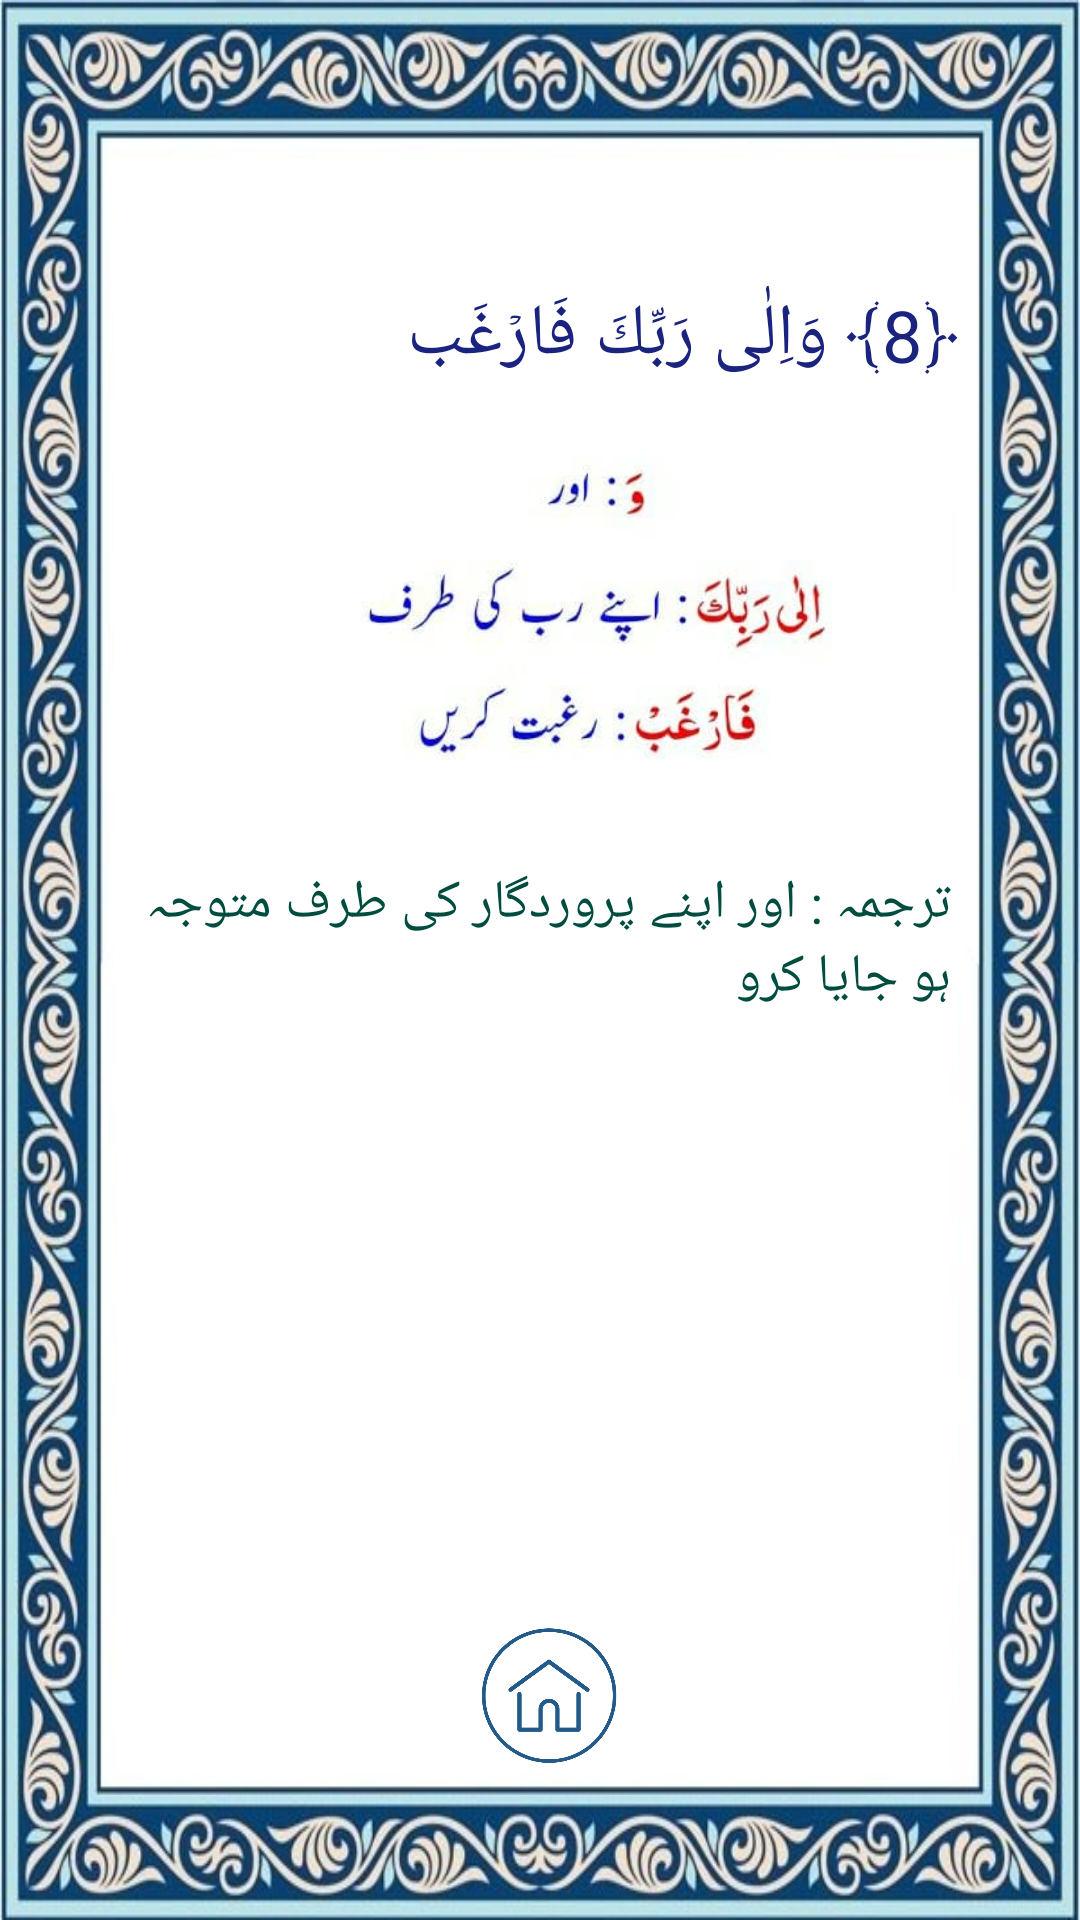

This screen was rendered from an Android layout file. Write that file and the resources it references.
<!-- AndroidManifest.xml: application theme Theme.AsSharh -->
<!-- res/layout/activity_fifth_page.xml -->
<?xml version="1.0" encoding="utf-8"?>
<androidx.constraintlayout.widget.ConstraintLayout xmlns:android="http://schemas.android.com/apk/res/android"
    xmlns:app="http://schemas.android.com/apk/res-auto"
    xmlns:tools="http://schemas.android.com/tools"
    android:layout_width="match_parent"
    android:layout_height="match_parent"
    tools:context=".FifthPage"

    android:background="@drawable/pagedesign"


    >

    <TextView
        android:id="@+id/textView10"
        android:layout_width="wrap_content"
        android:layout_height="wrap_content"
        android:text="﴿8﴾ وَاِلٰى رَبِّكَ فَارۡغَب"

        android:onClick="Ayah8"

        android:textColor="#1A237E"
        android:textSize="24sp"
        app:layout_constraintBottom_toBottomOf="parent"
        app:layout_constraintEnd_toEndOf="parent"
        app:layout_constraintHorizontal_bias="0.77"
        app:layout_constraintStart_toStartOf="parent"
        app:layout_constraintTop_toTopOf="parent"
        app:layout_constraintVertical_bias="0.157" />

    <ImageView
        android:id="@+id/imageView9"
        android:layout_width="164dp"
        android:layout_height="125dp"
        android:layout_marginTop="12dp"
        app:layout_constraintBottom_toBottomOf="parent"
        app:layout_constraintEnd_toEndOf="parent"
        app:layout_constraintHorizontal_bias="0.578"
        app:layout_constraintStart_toStartOf="parent"
        app:layout_constraintTop_toBottomOf="@+id/textView10"
        app:layout_constraintVertical_bias="0.0"
        app:srcCompat="@drawable/aya8t" />

    <TextView
        android:id="@+id/textView11"
        android:layout_width="273dp"
        android:layout_height="62dp"
        android:text="ترجمہ : اور اپنے پروردگار کی طرف متوجہ ہو جایا کرو  "
        android:textColor="#004D40"
        android:textSize="18sp"
        app:layout_constraintBottom_toBottomOf="parent"
        app:layout_constraintEnd_toEndOf="parent"
        app:layout_constraintHorizontal_bias="0.505"
        app:layout_constraintStart_toStartOf="parent"
        app:layout_constraintTop_toBottomOf="@+id/imageView9"
        app:layout_constraintVertical_bias="0.076" />

    <ImageView
        android:id="@+id/imageView10"
        android:layout_width="68dp"
        android:layout_height="47dp"
        app:layout_constraintBottom_toBottomOf="parent"
        app:layout_constraintEnd_toEndOf="parent"
        app:layout_constraintHorizontal_bias="0.51"

        android:onClick="Home"

        app:layout_constraintStart_toStartOf="parent"
        app:layout_constraintTop_toBottomOf="@+id/textView11"
        app:layout_constraintVertical_bias="0.788"
        app:srcCompat="@drawable/home" />
</androidx.constraintlayout.widget.ConstraintLayout>
<!-- resources referenced by this layout -->
<resources>
  <!-- drawable aya8t: jpg bitmap (drawable-v24, 7909 bytes) -->
  <!-- drawable home: png bitmap (drawable-v24, 11295 bytes) -->
  <!-- drawable pagedesign: jpg bitmap (drawable-v24, 112669 bytes) -->
  <style name="Theme.AsSharh" parent="Theme.MaterialComponents.DayNight.DarkActionBar">
          
          <item name="colorPrimary">@color/purple_500</item>
          <item name="colorPrimaryVariant">@color/purple_700</item>
          <item name="colorOnPrimary">@color/white</item>
          
          <item name="colorSecondary">@color/teal_200</item>
          <item name="colorSecondaryVariant">@color/teal_700</item>
          <item name="colorOnSecondary">@color/black</item>
          
          <item name="android:statusBarColor" tools:targetApi="l">?attr/colorPrimaryVariant</item>
          
      </style>
  <!-- not gathered from this repository: default colours our renderer supplied (Android Studio template values) -->
  <color name="purple_500">#FF6200EE</color>
  <color name="purple_700">#FF3700B3</color>
  <color name="teal_200">#FF03DAC5</color>
  <color name="teal_700">#FF018786</color>
  <color name="black">#FF000000</color>
  <color name="white">#FFFFFFFF</color>
</resources>
